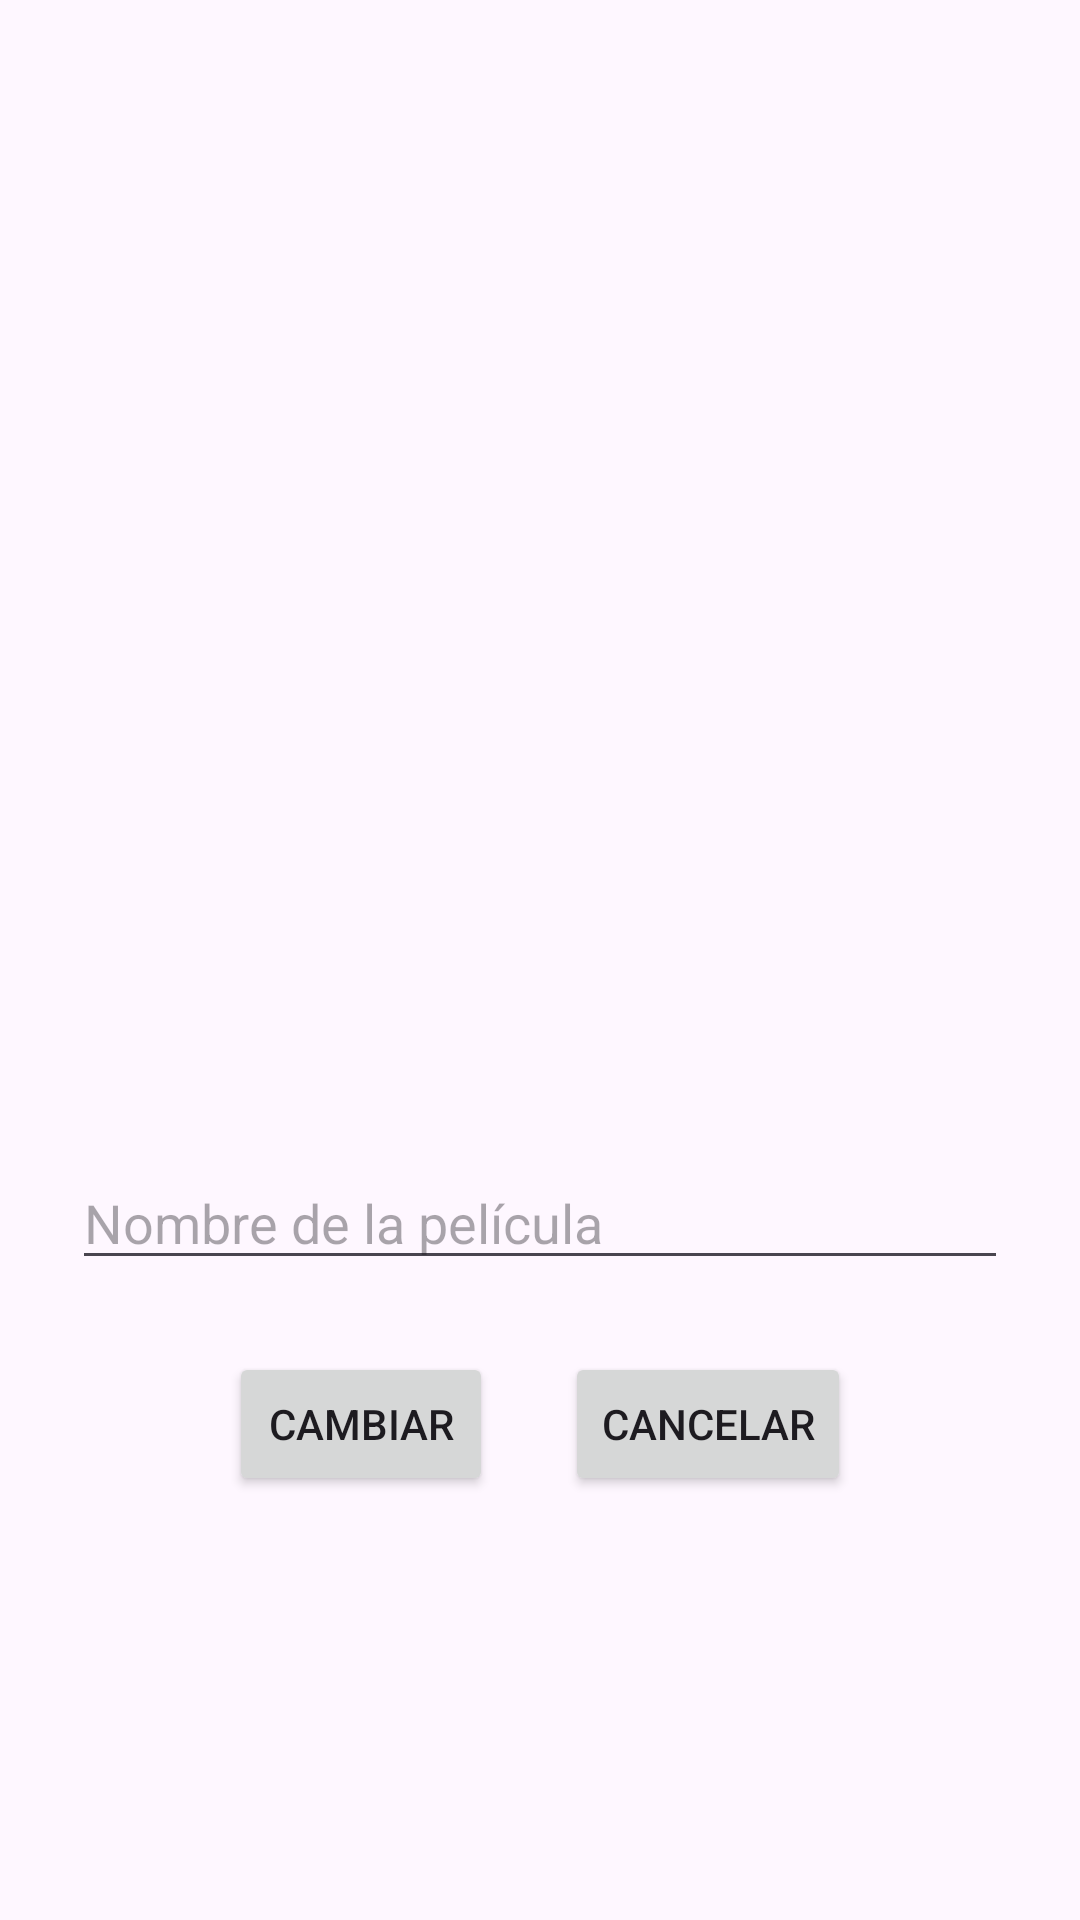

Here is an Android app screen rendered from its layout file. Give the layout XML and the strings, colors and styles it references.
<!-- AndroidManifest.xml: application theme Theme.UD07CP01 -->
<!-- res/layout/activity_editar.xml -->
<?xml version="1.0" encoding="utf-8"?>
<LinearLayout xmlns:android="http://schemas.android.com/apk/res/android"
    android:layout_width="match_parent"
    android:layout_height="match_parent"
    android:gravity="center"
    android:orientation="vertical"
    android:padding="24dp">

    <ImageView
        android:id="@+id/ivPoster"
        android:layout_width="150dp"
        android:layout_height="220dp"
        android:scaleType="fitCenter"
        android:contentDescription="Póster" />

    <EditText
        android:id="@+id/etNombre"
        android:layout_width="match_parent"
        android:layout_height="wrap_content"
        android:layout_marginTop="24dp"
        android:hint="Nombre de la película"
        android:inputType="text" />

    <LinearLayout
        android:layout_width="match_parent"
        android:layout_height="wrap_content"
        android:layout_marginTop="24dp"
        android:gravity="center"
        android:orientation="horizontal">

        <Button
            android:id="@+id/btnCambiar"
            android:layout_width="wrap_content"
            android:layout_height="wrap_content"
            android:layout_marginEnd="24dp"
            android:text="Cambiar" />

        <Button
            android:id="@+id/btnCancelar"
            android:layout_width="wrap_content"
            android:layout_height="wrap_content"
            android:text="Cancelar" />
    </LinearLayout>
</LinearLayout>
<!-- resources referenced by this layout -->
<resources>
  <style name="Theme.UD07CP01" parent="Base.Theme.UD07CP01" />
  <style name="Base.Theme.UD07CP01" parent="Theme.Material3.DayNight.NoActionBar">
          
          
      </style>
</resources>
